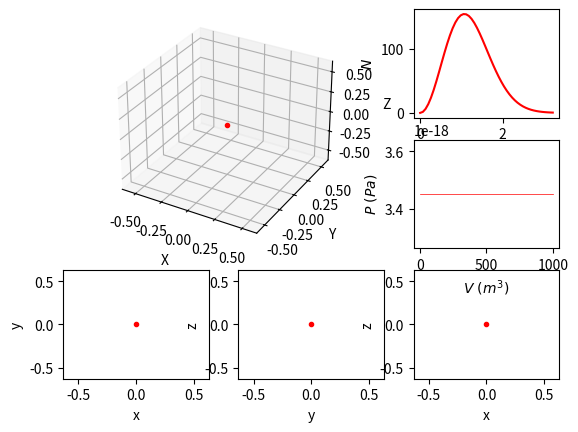

This figure's Python source:
"""
=================
Ideal gas simulation
=================

Ideal gas simulation in a 3D system at temperature T and volume L^3,
where L is the length of the walls.

The particles that form the system only interact with the wall and 
between each other with elastic collisions, no other type of
interaction is concieved (electromagnetic, gravitational...)

"""
from __future__ import division, print_function
import numpy as np
import matplotlib.pyplot as plt
from matplotlib.lines import Line2D
import mpl_toolkits.mplot3d.axes3d as p3
import matplotlib.animation as animation
import types

k_B = 1.380648e-23  # boltzmann contant (J/K)

def mod(v):
    """
        computes the squared sum over the last axis of the numpy.ndarray v
    """
    return np.sum(v * v, axis=-1)

def pmod(v, T, m):
    """
        Maxwell-Boltzmann's distribuion of probability 
        for the length of the velocity vector v at temprature T
        for a particle of mass m
    """
    return 4 * np.pi * v**2 * np.power(m / (2 * np.pi * k_B * T), 3 / 2) * np.exp(- m * v**2 / (2 * k_B * T))

class Simulation(animation.TimedAnimation):
    """
        Complete code for the ideal gas animation.
    """

    def __init__(self, n_particles, mass, rad, T, V, max_time, dt=0.2):
        """
            Initiallisation of parameters

            ::n_particles:: number of particles in the system

            ::mass:: of the particles (identicle for all of them)

            ::rad:: radius of the particles, notice that it must be
                    of the same order as (V/n_particles)^(1/3) in
                    order to see them colliding. If the radius is too
                    small then a few number of collisions would occur.
                    To remove completely the number of cillisions set the
                    radius to 0.

            ::T:: temperatura of the system, this will defie the initial
                    velocity of the particles

            ::V:: volume of the system, this could be a floating-point number or 
                    a function of time. If it is a number then the volume will
                    remain constant all the time, if it is a function then at each
                    iteration the volume will be update over time.

            ::max_time:: maximum animation time
        """

        self.PART = n_particles
        self.MASS = mass
        self.RAD = rad
        self.DIAM = 2 * rad

        self.T = T

        if isinstance(V, types.FunctionType):
            self.V0 = V(0)
            self.V = V
            self.Vconst = False
        else:
            self.V0 = V
            self.V = lambda t: V
            self.Vconst = True

        self.L = np.power(self.V0, 1/3) # side length
        self.halfL = self.L / 2
        self.A = 6 * self.L**2 # total superfice area

        self.max_time = max_time
        self.dt = dt
        self.Nt = int(max_time / self.dt)

        self.evaluate_properties()

        # velocities histogram
        self.min_v = 0
        self.max_v = self.vmax * 3
        self.dv = 0.2 # (m/s)
        self.Nv = int((self.max_v - self.min_v) / self.dv)

        # pressure
        self.dP = 1 # (s)
        self.NP = int(max_time / self.dP)

        self.init_particles()
        self.init_figures()

        animation.TimedAnimation.__init__(self, self.fig, interval=1, blit=True, repeat=False)

    def evaluate_properties(self):
        """
            Calculates the initial properties of the system according
            to the laws of thermodynamics.
        """

        self.P = self.PART * k_B * self.T / self.V0
        self.U = 1.5 * self.PART * k_B * self.T
        self.vrms = np.sqrt(3 * k_B * self.T / self.MASS)
        self.vmax = np.sqrt(2 * k_B * self.T / self.MASS)
        self.vmed = np.sqrt(8 * k_B * self.T / (np.pi * self.MASS))

    def init_particles(self):
        """
            Init the particles positions and velocities.

            The initial positions are completely random inside the box.

            The initial velocities are generated by a random unitary vector with
            a length given by the average velocity (vmed) at the system temperature. 
        """
        self.r = np.random.rand(self.PART, 3) * 2 * (self.halfL - self.RAD) - (self.halfL - self.RAD)

        v_polar = np.random.random((self.PART, 2))

        self.v = np.zeros((self.PART, 3))

        self.v[:,0] = np.sin(v_polar[:,0] * np.pi) * np.cos(v_polar[:,1] * 2 * np.pi)
        self.v[:,1] = np.sin(v_polar[:,0] * np.pi) * np.sin(v_polar[:,1] * 2 * np.pi)
        self.v[:,2] = np.cos(v_polar[:,0] * np.pi)

        self.v *= self.vrms

    def init_figures(self):
        """
            Init the figures, axes, lines...
        """

        self.fig = plt.figure()

        self.ax1 = plt.subplot2grid((3, 3), (0, 0), colspan=2, rowspan=2, projection='3d') # 3D axes
        self.ax2 = plt.subplot2grid((3, 3), (2, 0)) # x-y axes
        self.ax3 = plt.subplot2grid((3, 3), (2, 1)) # y-z axes
        self.ax4 = plt.subplot2grid((3, 3), (2, 2)) # x-z axes
        self.ax5 = plt.subplot2grid((3, 3), (0, 2)) # velocities axes
        self.ax6 = plt.subplot2grid((3, 3), (1, 2)) # pressure axes

        # Setup ax1: 3d
        box_limits = [-self.halfL, self.halfL]
        self.ax1.set_xlim3d(box_limits)
        self.ax1.set_xlabel('X')

        self.ax1.set_ylim3d(box_limits)
        self.ax1.set_ylabel('Y')

        self.ax1.set_zlim3d(box_limits)
        self.ax1.set_zlabel('Z')

        self.line_3d = self.ax1.plot([], [], [], ls='None', marker='.')[0]
        self.line_3d_cm = self.ax1.plot([0], [0], [0], ls='None', marker='.', color='r')[0]

        # setup ax2: x-y
        self.ax2.set_xlabel(r'x')
        self.ax2.set_ylabel(r'y')
        self.ax2.set_xlim(box_limits)
        self.ax2.set_ylim(box_limits)

        self.line_xy = self.ax2.plot([], [], ls='None', marker='.')[0]
        self.line_xy_cm = self.ax2.plot([0], [0], ls='None', marker='.', color='r')[0]

        # setup ax3: y-z
        self.ax3.set_xlabel(r'y')
        self.ax3.set_ylabel(r'z')
        self.ax3.set_xlim(box_limits)
        self.ax3.set_ylim(box_limits)

        self.line_yz = self.ax3.plot([], [], ls='None', marker='.')[0]
        self.line_yz_cm = self.ax3.plot([0], [0], ls='None', marker='.', color='r')[0]

        # setup ax4: x-z
        self.ax4.set_xlabel(r'x')
        self.ax4.set_ylabel(r'z')
        self.ax4.set_xlim(box_limits)
        self.ax4.set_ylim(box_limits)

        self.line_xz = self.ax4.plot([], [], ls='None', marker='.')[0]
        self.line_xz_cm = self.ax4.plot([0], [0], ls='None', marker='.', color='r')[0]

        # setup ax5: velocities
        vs = np.linspace(0, self.vmax * 3, 50)
        self.ax5.set_xlabel(r'$v\ (m/s)$')
        self.ax5.set_ylabel(r'$N$')
        #ax5.set_ylim(0, np.ceil(self.PART * pmod(self.vmax, self.T, self.MASS) / 5))
        self.ax5.plot(vs, self.PART * pmod(vs, self.T, self.MASS) * self.dv, color='r')

        self.vel_x = np.linspace(self.min_v, self.max_v, self.Nv)
        self.vel_y = np.zeros(self.Nv)

        self.line_vel = self.ax5.plot([], [], color='b', lw=0.5)[0]

        # setup ax5: pressure
        self.ax6.set_xlabel(r'$V\ (m^3)$')
        self.ax6.set_ylabel(r'$P\ (Pa)$')
        if self.Vconst:
            pt = self.PART * k_B * self.T / self.V0
            self.ax6.plot([0,self.max_time], [pt, pt], color='r', lw=0.5)
        else:
            Vx = self.V(np.linspace(0, self.max_time, self.Nt))
            self.ax6.plot(Vx, self.PART * k_B * self.T / Vx, color='r', lw=0.5)

        self.ex_p = 0.0 # accumulated exchanged momentum with the walls
        self.last_P = -1
        self.P_x = np.zeros(self.NP)
        self.P_y = np.zeros(self.NP)

        self.line_p = self.ax6.plot([], [], color='b', lw=0.5)[0]

        self._drawn_artists = [self.line_3d, self.line_3d_cm, 
                 self.line_xy, self.line_xy_cm,
                 self.line_yz, self.line_yz_cm,
                 self.line_xz, self.line_xz_cm,
                 self.line_vel, self.line_p]

    def update_volume(self, t):
        """
            Sets the new volume and changes the axes limits.
        """

        self.V0 = self.V(t)
        self.L = np.power(self.V0, 1/3)
        self.halfL = self.L / 2
        self.A = 6 * self.L**2

        box_limits = [-self.halfL, self.halfL]
        self.ax1.set_xlim3d(box_limits)
        self.ax1.set_ylim3d(box_limits)
        self.ax1.set_zlim3d(box_limits)
        self.ax2.set_xlim(box_limits)
        self.ax2.set_ylim(box_limits)
        self.ax3.set_xlim(box_limits)
        self.ax3.set_ylim(box_limits)
        self.ax4.set_xlim(box_limits)
        self.ax4.set_ylim(box_limits)

    def _draw_frame(self, t):
        self.update_volume(t)

        # update the position
        self.r += self.dt * self.v

        # check for collitions with other particles
        dists = np.sqrt(mod(self.r - self.r[:,np.newaxis]))
        cols2 = (0 < dists) & (dists < self.DIAM)
        idx_i, idx_j = np.nonzero(cols2)
        # ***possibility to simplify this *** #
        for i, j in zip(idx_i, idx_j):
            if j < i:
                # skip duplications and same particle
                continue 

            rij = self.r[i] - self.r[j]
            d = mod(rij)
            vij = self.v[i] - self.v[j]
            dv = np.dot(vij, rij) * rij / d
            self.v[i] -= dv
            self.v[j] += dv

            # update the positions so they are no longer in contact
            self.r[i] += self.dt * self.v[i]
            self.r[j] += self.dt * self.v[j]

        # check for collition with the walls
        walls = np.nonzero(np.abs(self.r) + self.RAD > self.halfL)
        self.v[walls] *= -1
        self.r[walls] -= self.RAD * np.sign(self.r[walls])

        # calc the position of the center of masses
        CM = np.sum(self.r, axis=0) / self.PART

        # plot the new coordinates
        self.line_3d.set_data(self.r[:,0], self.r[:,1])
        self.line_3d.set_3d_properties(self.r[:,2])

        self.line_3d_cm.set_data(CM[0], CM[1])
        self.line_3d_cm.set_3d_properties(CM[2])

        self.line_xy.set_data(self.r[:,0], self.r[:,1])
        self.line_xy_cm.set_data(CM[0], CM[1])

        self.line_yz.set_data(self.r[:,1], self.r[:,2])
        self.line_yz_cm.set_data(CM[1], CM[2])

        self.line_xz.set_data(self.r[:,0], self.r[:,2])
        self.line_xz_cm.set_data(CM[0], CM[2])

        # make velocities histogram
        v_mod = np.sqrt(mod(self.v))

        for k in range(self.Nv):
            self.vel_y[k] = np.count_nonzero((k*self.dv < v_mod) & (v_mod < (k + 1)*self.dv))

        self.line_vel.set_data(self.vel_x, self.vel_y)

        # add the momentum exchanged in this iteration to the accumulated one
        self.ex_p += 2 * self.MASS * np.sum(np.abs(self.v[walls]))
        i = int(t / self.dP)
        if i > self.last_P + 1:
            # calculate the pressure after self.dP seconds

            self.last_P = i - 1

            A_avg = self.A if self.Vconst else (self.A + 6 * np.power(self.V(t - self.dP), 2/3)) / 2 

            self.P_x[self.last_P] = (t if self.Vconst else self.V0)
            self.P_y[self.last_P] = self.ex_p / (self.dP * A_avg)

            self.ex_p = 0.0

            self.line_p.set_data(self.P_x[:i], self.P_y[:i])
            self.ax6.set_ylim(np.min(self.P_y[:i]), np.max(self.P_y[:i]))

    def new_frame_seq(self):
        return iter(np.linspace(0, self.max_time, self.Nt))

    def save_data(self):
        with open('preassure.txt', 'w') as outf:
            t = np.linspace(0, self.max_time, self.NP)

            for i in range(self.NP):
                outf.write('%.5f\t%.5f\t%.5g\n' % (t[i], self.P_x[i], self.P_y[i]))

        with open('hist_vel.txt', 'w') as outf:
            for i in range(self.Nv):
                outf.write('%.5f\t%.5g\n' % (self.vel_x[i], self.vel_y[i]))

def V(t, V0, Vf, t_max):
    return V0 + (Vf - V0) * t / t_max

#Originally had 500 particles
PARTICLES = 1000
MASS = 1.2e-20
RADIUS = 0.01
TEMPERATURE = 500
V0, Vf = 0.5, 15
T_MAX = 1000
#1000
ani = Simulation(PARTICLES, MASS, RADIUS, TEMPERATURE, 2, T_MAX, 0.05)
#ani = Simulation(PARTICLES, MASS, RADIUS, TEMPERATURE, lambda t: V(t, V0, Vf, T_MAX), T_MAX)
#ani.save('test_sub.mkv', writer='imagemagick', fps=5)
plt.show()
ani.save_data()
